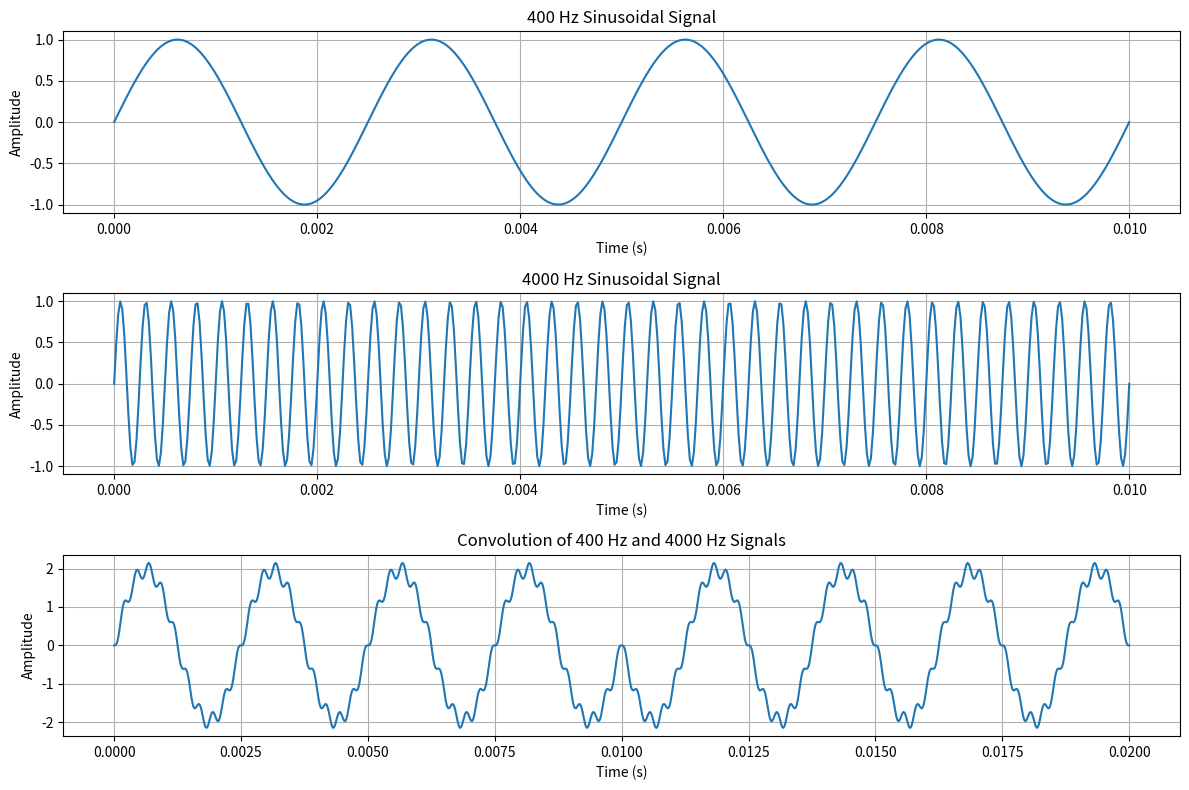

Generate this figure with matplotlib:
import numpy as np
import matplotlib.pyplot as plt

# Sampling frequency
fs = 50000

# Time vector
t = np.linspace(0, 0.01, int(fs * 0.01))

# Generate signals
x1 = np.sin(2 * np.pi * 400 * t)     # 400 Hz signal
x2 = np.sin(2 * np.pi * 4000 * t)    # 4000 Hz signal

# Convolution
conv_signal = np.convolve(x1, x2, mode='full')

# Time axis for convolution signal
t_conv = np.linspace(0, 2 * 0.01, len(conv_signal))

# Plotting
plt.figure(figsize=(12, 8))

# First signal
plt.subplot(3, 1, 1)
plt.plot(t, x1)
plt.title("400 Hz Sinusoidal Signal")
plt.xlabel("Time (s)")
plt.ylabel("Amplitude")
plt.grid(True)

# Second signal
plt.subplot(3, 1, 2)
plt.plot(t, x2)
plt.title("4000 Hz Sinusoidal Signal")
plt.xlabel("Time (s)")
plt.ylabel("Amplitude")
plt.grid(True)

# Convolution signal
plt.subplot(3, 1, 3)
plt.plot(t_conv, conv_signal)
plt.title("Convolution of 400 Hz and 4000 Hz Signals")
plt.xlabel("Time (s)")
plt.ylabel("Amplitude")
plt.grid(True)

plt.tight_layout()
plt.show()
